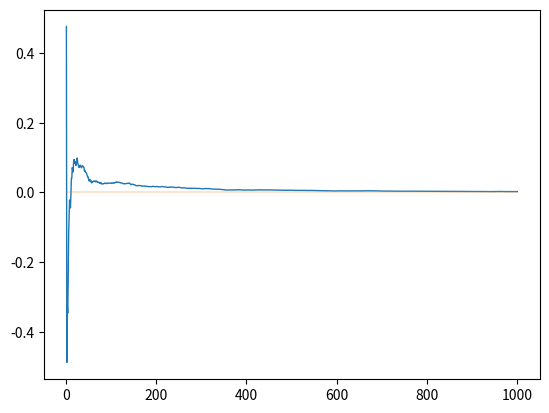
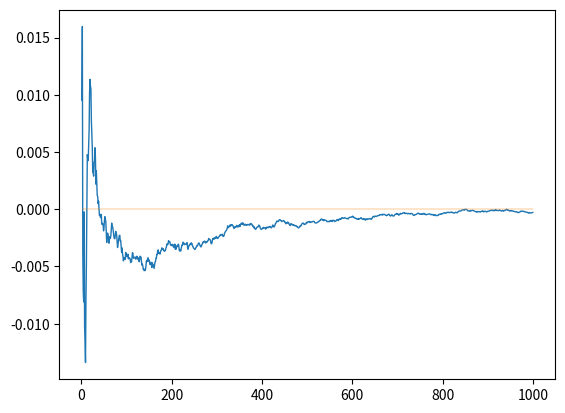
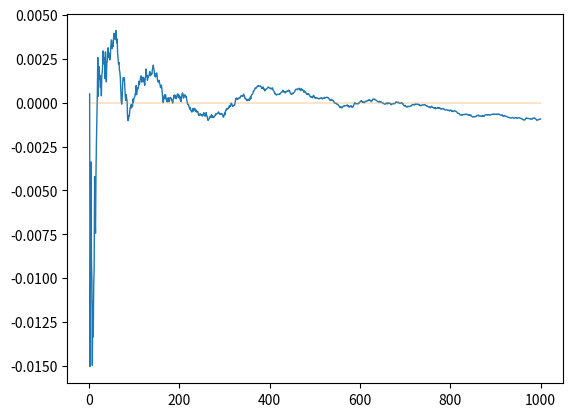

Generate these figures, in order, with matplotlib:
#大数の弱法則（t分布）
import numpy as np
import matplotlib.pyplot as plt
"""
import sys
 
args = sys.argv
argc = len(args)
if argc != 2:
    print('ERROR:Input_DOF.')
    quit()
"""
X = []
Y = []
Z = []
c = 0
y = 0
z = 0
n = 1000
for k in range(3):
    for i in range(n):
        for j in range(2):
            x = np.random.randn()
            c += x*x
            z = np.random.randn()
        y += z/np.sqrt(c/2)
        X.append(i+1)
        Y.append(y/(i+1))
        Z.append(0)
    plt.plot(X, Y, linewidth = 1)
    plt.plot(X, Z, linewidth = 0.3)
    #plt.show()
    plt.savefig('t_' + str(k + 1) + '.png')
    plt.clf()
    X.clear()
    Y.clear()
    Z.clear()
    y = 0
